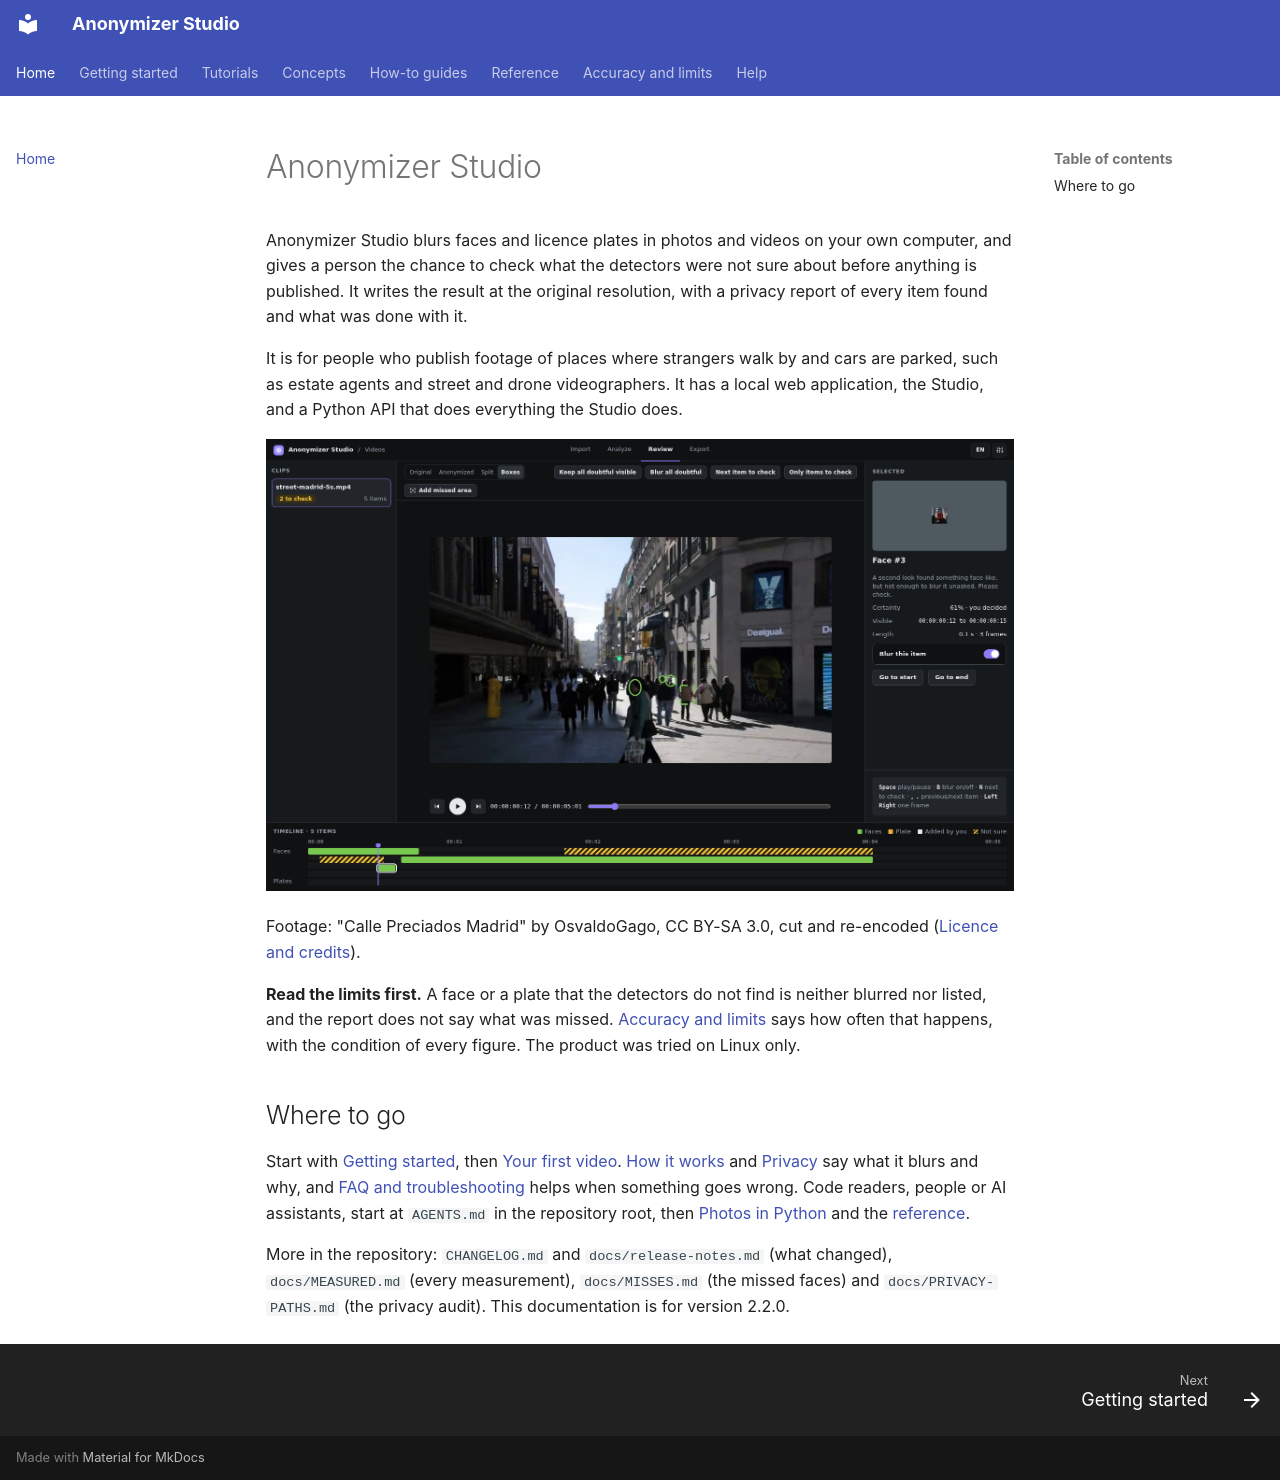

repository: PabloMedinaBetancor/anonymizer-studio · page: index.html · generator: mkdocs

# Anonymizer Studio

Anonymizer Studio blurs faces and licence plates in photos and videos on your own computer, and gives a person the chance to check what the detectors were not sure about before anything is published. It writes the result at the original resolution, with a privacy report of every item found and what was done with it.

It is for people who publish footage of places where strangers walk by and cars are parked, such as estate agents and street and drone videographers. It has a local web application, the Studio, and a Python API that does everything the Studio does.

![The Review screen of the Studio on a street clip, with the items found outlined on the picture and a timeline of them.](assets/first-video-decided.png)

Footage: "Calle Preciados Madrid" by OsvaldoGago, CC BY-SA 3.0, cut and re-encoded ([Licence and credits](licence-and-credits.md)).

**Read the limits first.** A face or a plate that the detectors do not find is neither blurred nor listed, and the report does not say what was missed. [Accuracy and limits](accuracy.md) says how often that happens, with the condition of every figure. The product was tried on Linux only.

## Where to go

Start with [Getting started](getting-started.md), then [Your first video](tutorials/first-video.md). [How it works](concepts/how-it-works.md) and [Privacy](concepts/privacy.md) say what it blurs and why, and [FAQ and troubleshooting](faq.md) helps when something goes wrong. Code readers, people or AI assistants, start at `AGENTS.md` in the repository root, then [Photos in Python](tutorials/photos-in-python.md) and the [reference](reference/index.md).

More in the repository: `CHANGELOG.md` and `docs/release-notes.md` (what changed), `docs/MEASURED.md` (every measurement), `docs/MISSES.md` (the missed faces) and `docs/PRIVACY-PATHS.md` (the privacy audit). This documentation is for version 2.2.0.
